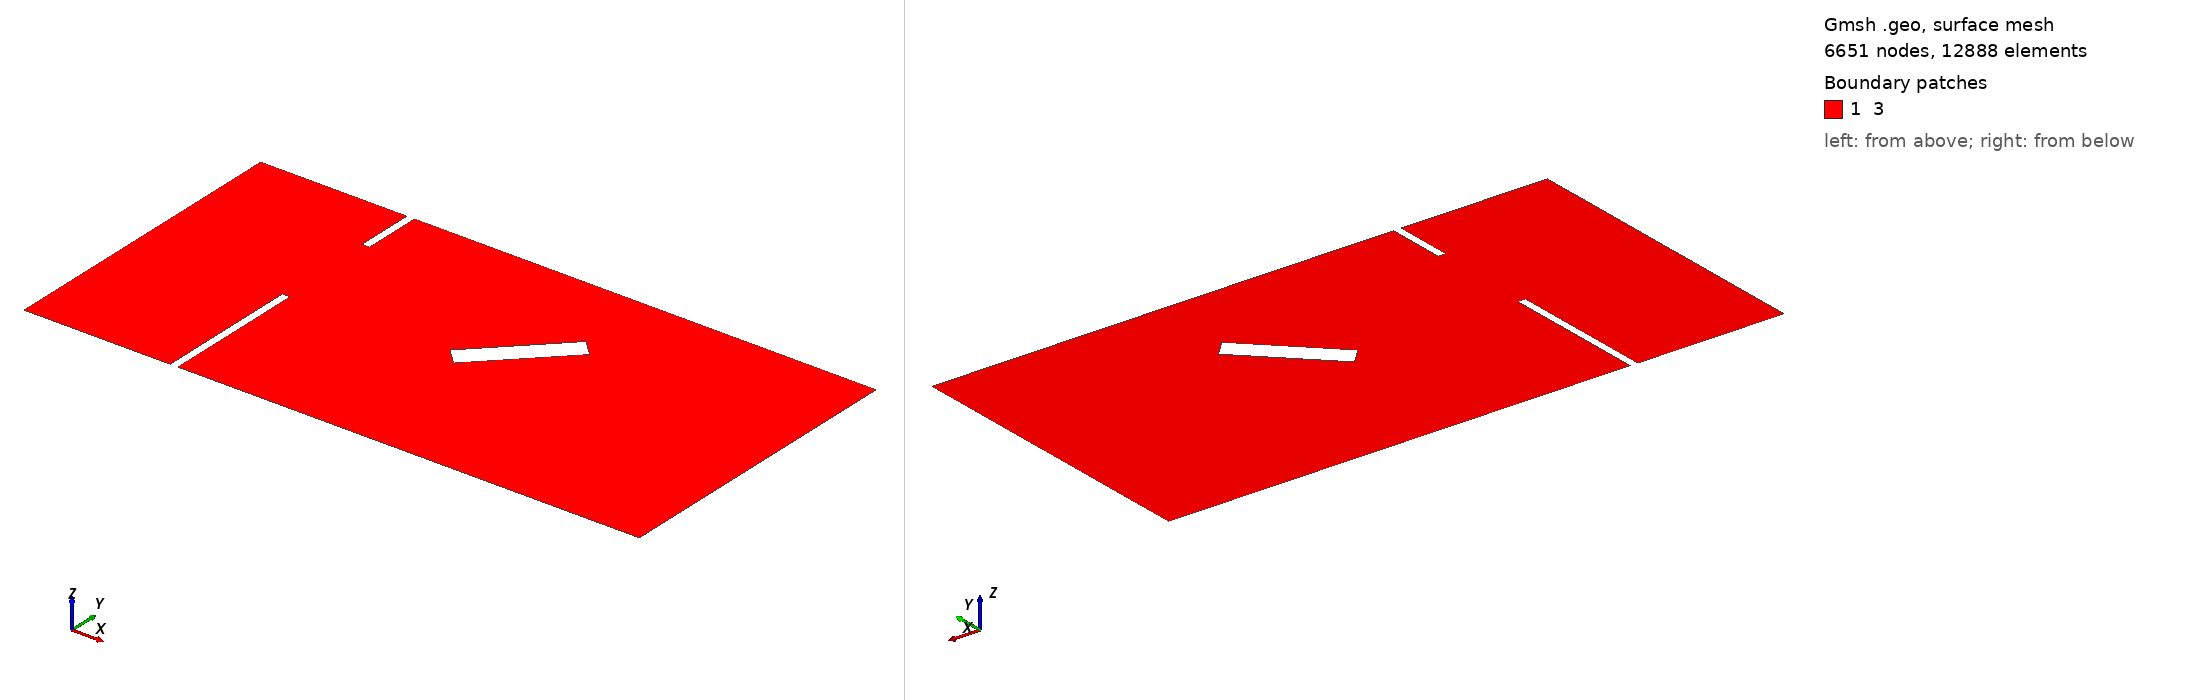

Gmsh geometry script, surface-meshed: 6651 nodes, 12888 surface elements. Boundary patches (legend numbers): 1 3. Left view from above one corner, right view from below the opposite corner. Legend entries are the model's physical surfaces. The drawing asked Gmsh for element sizes between 1% and 20% of the model's largest extent; the script's own settings can give other sizes.

=== mesh.geo (drawn) ===
// Gmsh project created on Wed Feb 19 00:17:26 2020// Gmsh project created on Wed Jan 29 15:50:28 2020
SetFactory("OpenCASCADE");


lc = 3;



Point(1) = {0, 0, 0, lc};
Point(2) = {95, 0, 0, lc};
Point(3) = {95, 95,0, lc};
Point(4) = {100, 95, 0, lc};
Point(5) = {100, 0, 0, lc};
Point(6) = {400, 0, 0, lc};
Point(7) = {400, 200, 0, lc} ;
Point(8) = {100, 200, 0, lc};
Point(9) = {100, 162, 0, lc};
Point(10) = {95, 162, 0, lc};
Point(11) = {95, 200, 0, lc};
Point(12) = {0, 200, 0, lc};

Point(13) = {200,100, 0, lc};
Point(14) = {210, 90, 0, lc};
Point(15) = {260, 140, 0, lc};
Point(16) = {250, 150, 0, lc};


//Point(17) = {250,40, 0, lc};
//Point(18) = {260, 30, 0, lc};
//Point(19) = {310, 80, 0, lc};
//Point(20) = {300, 90, 0, lc};

//+
Line(1) = {12, 11};
//+
Line(2) = {11, 10};
//+
Line(3) = {10, 9};
//+
Line(4) = {9, 8};
//+
Line(5) = {8, 7};
//+
Line(6) = {7, 6};
//+
Line(7) = {6, 5};
//+
Line(8) = {5, 4};
//+
Line(9) = {4, 3};
//+
Line(10) = {3, 2};
//+
Line(11) = {2, 1};
//+
Line(12) = {1, 12};

//+
Line(13) = {16, 15};
//+
Line(14) = {15, 14};
//+
Line(15) = {14, 13};
//+
Line(16) = {13, 16};

//+
//Line(17) = {20, 19};
//+
//Line(18) = {19, 18};
//+
//Line(19) = {18, 17};
//+
//Line(20) = {17, 20};

Line Loop(1) = {1, 2, 3, 4, 5, 6, 7, 8, 9, 10, 11, 12} ;
Line Loop(2) = {13, 14, 15, 16};
//Line Loop(3) = {17, 18, 19, 20};


Plane Surface(1) = {1,2};//,3} ;



Physical Line(1) = {12} ;
Physical Line(2) = {6} ;
Physical Line(3) = {1, 2, 3, 4, 5, 13, 14, 15, 16};
Physical Line(4) = {7, 8, 9, 10, 11};//, 17, 18, 19, 20};



Physical Surface("1") = {12} ;
Physical Surface("2") = {6} ;
Physical Surface("3") = {1, 2, 3, 4, 5, 13, 14, 15, 16} ;
Physical Surface("4") = {7, 8, 9, 10, 11};// ,17, 18, 19, 20} ;
